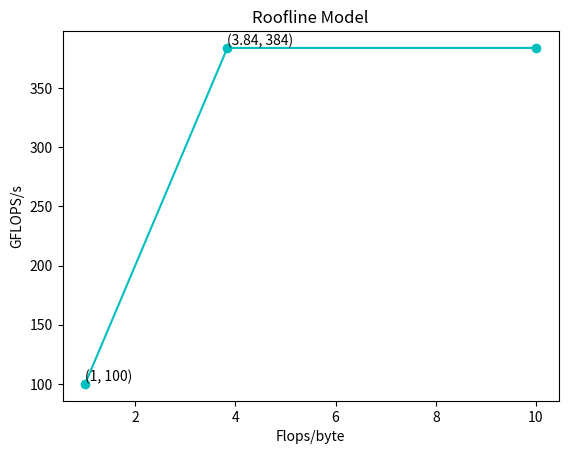

Recreate this plot in Python.
import numpy as np
import matplotlib.pyplot as plt

# def speedup(percent_encryption, rate = 30):
#     return 1 / (percent_encryption / rate + 1 - percent_encryption)

# percent_encryption = np.linspace(0, 1, 100)  # 生成0到1之间的100个等间距的数作为横坐标
# rate = 30  # 设置运算速度比正常执行模式快的值
# # print(speedup(0.69))
# output = speedup(percent_encryption, rate)  # 计算函数输出结果

# plt.plot(percent_encryption, output)  # 绘制图像
# plt.xlabel('percent_encryption')  # 设置横坐标标签
# plt.ylabel('new speedup')  # 设置纵坐标标签
# # plt.title('')  # 设置图像标题
# plt.grid(True)  # 添加网格线
# plt.savefig('speedup_with_percent.png', dpi = 600)
# plt.show()  # 显示图像

# 提供的点
points = [(1, 100), (3.84, 384), (10, 384)]

# 提取 x 和 y 坐标
x_values, y_values = zip(*points)

# 画折线图
plt.plot(x_values, y_values, marker='o', linestyle='-', color='c')
# 标注点的坐标
for point in points[:2]:
    plt.text(point[0], point[1], f'({point[0]}, {point[1]})', ha='left', va='bottom')

# 添加标签和标题
plt.xlabel('Flops/byte')
plt.ylabel('GFLOPS/s')
plt.title('Roofline Model')

# 显示图形
plt.savefig("roofline_hw3.png", dpi = 1000)
plt.show()
